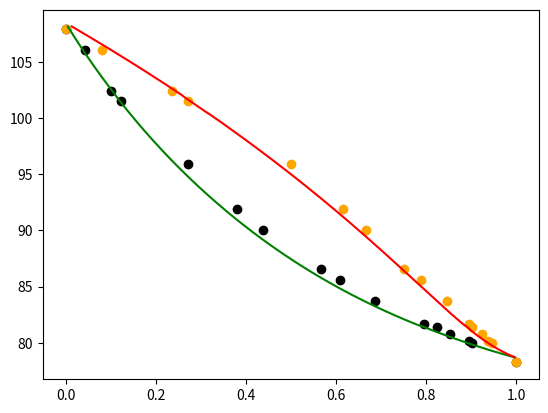

Write Python code to recreate this figure.
import numpy as np                           # Matrizes
import math as mt                            # Ferramentas Matemáticas
from matplotlib.pyplot import plot,scatter, show              # Plotagem de Gráfico


P = 95458.552                                # Pressão do Sistema
R = 8.3144621                                # Constante Universal dos Gases Perfeitos
Tc = np.array([[553.50], [591.80]])          # Temperatura Crítica ( Ciclo-hexano / Tolueno )
Pc = np.array([[4070000], [4100000]])        # Pressão Crítica ( Ciclo-hexano / Tolueno )
Vc = np.array([[0.000308], [0.000316]])      # Volume Crítico ( Ciclo-hexano / Tolueno )
W = np.array([[0.212], [0.263]])             # Fator Acêntrico ( Ciclo-hexano / Tolueno )
Z = np.array([[0.2729], [0.2644]])           # Z de Rackett ( Ciclo-hexano / Tolueno )
A = np.array([[116.51], [80.877]])           # DIPPR para cálculo de Psat
B = np.array([[-7103.3], [-6902.4]])         # DIPPR para cálculo de Psat
C = np.array([[-15.490], [-8.7761]])         # DIPPR para cálculo de Psat
D = np.array([[0.016959], [0.0000058034]])   # DIPPR para cálculo de Psat
E = np.array([[1], [2]])                     # DIPPR para cálculo de Psat
r = np.array([[4.0464], [3.9228]])
q = np.array([[3.240], [2.968]])
z = 10
I = np.array([[z*(r[0]-q[0])/2 - (r[0]-1)], [z*(r[1]-q[1])/2 - (r[1] - 1)]])
Vc12 = ((Vc[0] ** (1 / 3) + Vc[1] ** (1 / 3)) / 2) ** 3

Tc12 = ((Tc[0] * Tc[1]) ** 0.5)
Pc12 = 0.2685 * R * Tc12 / (Vc12)

w12 = (W[0] + W[1]) / 2

def psat(T): # calculo da pressão de saturaçãoo
    psat1 = mt.exp(A[0] + B[0]/T + C[0]*mt.log(T) + D[0]*T**E[0])
    psat2 = mt.exp(A[1] + B[1]/T + C[1]*mt.log(T) + D[1]*T**E[1])
    return np.array([[psat1],[psat2]])

def Temp(x1,T):  ## Estimativa inicial pela Lei de Raul da temperatura
    return  -P + x1*psat(T)[0] + (1-x1)*psat(T)[1]

def dTemp(x1,T):
    h = 1e-6
    return (Temp(x1,T+h)-Temp(x1,T-h))/(2*h)

def NR(x1,T):
    B = 1
    while abs(Temp(x1,T))>1e-8 :
            t1 = T-B*Temp(x1,T)/dTemp(x1,T)
            if abs(Temp(x1,t1)) < abs(Temp(x1,T)):
                T = t1
                B = 1
            else: B = B*0.5
    return T

def t(T):    # Cálculo do Tau
    return np.array([[mt.exp(-1*((320.37+ 0.1048*(T-298.15)))/T)] , [mt.exp(-1*((-203.21 + 0.1168*(T-298.15)))/T)]])

def fi(x1):   # Cáculo do Φ
    fi1 = x1 * r[0] / (x1 * r[0] + (1 - x1) * r[1])
    fi2 = 1 - fi1
    return np.array([[fi1],[fi2]])

def teta(x1):   # Cáculo do teta
    tt1 = x1 * q[0] / (x1 * q[0] + (1 - x1) * q[1])
    tt2 = 1 - tt1
    return np.array([[tt1],[tt2]])

def gama(x1,T):
    gm1 = mt.exp( mt.log(fi(x1)[0] / x1) + 5 * q[0] * mt.log(teta(x1)[0] / fi(x1)[0]) + I[0] - fi(x1)[0] * (x1 * I[0] + (1 - x1) *I[1]) / x1 - q[0] * mt.log(teta(x1)[0] + teta(x1)[1]*t(T)[1]) + q[0] - q[0] * (teta(x1)[0] / (teta(x1)[0] + teta(x1)[1] * t(T)[1] ) + teta(x1)[1] * t(T)[0] / (teta(x1)[0] * t(T)[0]  + teta(x1)[1])))
    gm2 = mt.exp(mt.log(fi(x1)[1] / (1-x1)) + 5 * q[1] * mt.log(teta(x1)[1] / fi(x1)[1]) + I[1] - fi(x1)[1] * (x1 * I[0] + (1 - x1) * I[1]) / (1-x1) - q[1] * mt.log(teta(x1)[0]*t(T)[0] + teta(x1)[1]) + q[1] - q[1] * (teta(x1)[0]*t(T)[1] / (teta(x1)[0] + teta(x1)[1]*t(T)[1]) + teta(x1)[1] / (teta(x1)[0] * t(T)[0]  + teta(x1)[1] )))
    return np.array([[gm1],[gm2]])

def VL (T):
    VL1 = (R * Tc[0] * Z[0] ** (1 + (1 - T/Tc[0] ) ** (2 / 7))) / (Pc[0])
    VL2 = (R * Tc[1] * Z[1] ** (1 + (1 - T /Tc[1]) ** (2 / 7))) / (Pc[1])
    return np.array([[VL1], [VL2]])

def POY(T):
    POY1 = mt.exp((P - psat(T)[0]) * VL(T)[0] / (R* T))
    POY2 = mt.exp((P - psat(T)[1]) * VL(T)[1] / (R * T))
    return np.array([[POY1], [POY2]])

def Bi(T):
    B11 = R * Tc[0] * (0.083 - 0.422 / (T/Tc[0]) ** 1.6 + W[0] * (0.139 - 0.172 / (T/ Tc[0]) ** 4.2)) / Pc[0]
    B22 = R * Tc[1] * (0.083 - 0.422 / (T / Tc[1]) ** 1.6 + W[1] * (0.139 - 0.172 / ((T ) / Tc[1]) ** 4.2)) / Pc[1]
    B12 = R * Tc12 * (0.083 - 0.422 / (T/Tc12) ** 1.6 + w12 * (0.139 - 0.172 / (T / Tc12) ** 4.2)) / Pc12
    return np.array([[B11], [B22], [B12]])

def FIV(y1,T):
    FIV1 = mt.exp(P * (2 * (y1 * Bi(T)[0] + (1 - y1) * Bi(T)[2]) - (Bi(T)[0] * y1 ** 2 + 2 * Bi(T)[2] * y1 * (1 - y1) + Bi(T)[1] * (1 - y1) ** 2)) / (R * T))
    FIV2 = mt.exp(P * (2 * (y1 * Bi(T)[2] + (1 - y1) * Bi(T)[1]) - y1 ** 2 * Bi(T)[0] - 2 * y1 * (1 - y1) * Bi(T)[2] - (1 - y1) ** 2 * Bi(T)[1]) / (R * T))
    return np.array([[FIV1], [FIV2]])

def FIsat(T):
    FIsat1 = mt.exp(Bi(T)[0] * psat(T)[0] / (R * (T)))
    FIsat2 = mt.exp(Bi(T)[1] * psat(T)[1] / (R * (T )))
    return np.array([[FIsat1], [FIsat2]])

def K11(x1,y,T):
    f = x1*gama(x1, T)[0] * psat(T)[0] * FIsat(T)[0] * POY(T)[0] / (P * FIV(y, T)[0]) +(1-x1)*gama(x1,T)[1] * psat(T)[1] * FIsat(T)[1] * POY(T)[1] / (P * FIV(y, T)[1]) -1
    return f

def dK11(x1,y,T):
    h = 1e-6
    return (K11(x1,y,T+h)-K11(x1,y,T-h))/(2*h)

def NK11(x1,y,T):
    B = 1
    while abs(K11(x1,y,T))>1e-3 :
            t1 = T-B*K11(x1,y,T)/dK11(x1,y,T)
            if abs(K11(x1,y,t1)) < abs(K11(x1,y,T)):
                T = t1
                B = 1
            else: B = B*0.5
    return T

def f(x1):
    T = T1 = NR(x1,300)  # temperatura de chute ( pensar bem ) # se for lei de raul, usar as médias das temperaturas de saturação obtidas analíticamentes
    y = x1*psat(T)[0]/P
    while True:
        y1 = y
        T=T1
        K11 = gama(x1, T)[0] * psat(T)[0] * FIsat(T)[0] * POY(T)[0] / (P * FIV(y1, T)[0])
        K22 = gama(x1, T)[1] * psat(T)[1] * FIsat(T)[1] * POY(T)[1] / (P * FIV(y1, T)[1])
        y = K11 * x1 / (K11 * x1 + K22 * (1 - x1))
        if abs(y1 - y) < 1e-3:
            T1 = NK11(x1, y, T)
            if abs(K11 * x1 + K22 * (1 - x1) - 1) < 1e-3:
                return y1, T1
                break





x10=list()
y10 = list()
t10 = list()

x11=(0, 0.043, 0.1, 0.122, 0.272, 0.38, 0.437, 0.566, 0.609, 0.687, 0.795, 0.823, 0.852, 0.895, 0.902, 1)
y11=(0 ,0.080, 0.236, 0.272, 0.501, 0.616, 0.666, 0.75, 0.788, 0.845, 0.895, 0.902, 0.923, 0.938, 0.945, 1)
t11=(107.90, 106.10, 102.40, 101.50, 95.90, 91.90, 90, 86.60, 85.60, 83.70, 81.70, 81.40, 80.80, 80.20, 80, 78.25)


for i in range(1,200):
    x10.append(i/200)
    y10.append(f(i/200)[0][0])
    t10.append(f(i/200)[1][0]-273.15)



plot( x10 ,t10 , color='green' )
plot(y10,t10, color = 'red')
scatter( x11 ,t11 , color='black' )
scatter(y11,t11 , color = 'orange')
show()